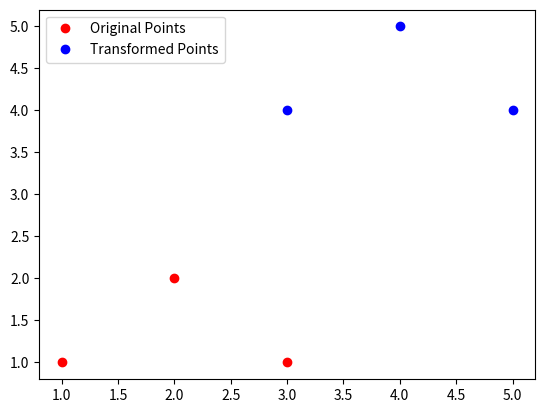

The script that saved this image:
import numpy as np
import matplotlib.pyplot as plt

# Define the original points
points = np.array([[1, 1], [2, 2], [3, 1]])

# Define the translation vector
t = np.array([2, 3])

# Define the transformation matrix
T = np.array([[1, 0, t[0]], [0, 1, t[1]], [0, 0, 1]])

# Apply the transformation
points_transformed = np.dot(T, np.hstack((points, np.ones((points.shape[0], 1)))).T).T[:, :-1]

# Plot the original and transformed points
plt.plot(points[:, 0], points[:, 1], 'ro', label='Original Points')
plt.plot(points_transformed[:, 0], points_transformed[:, 1], 'bo', label='Transformed Points')
plt.legend()
plt.show()
